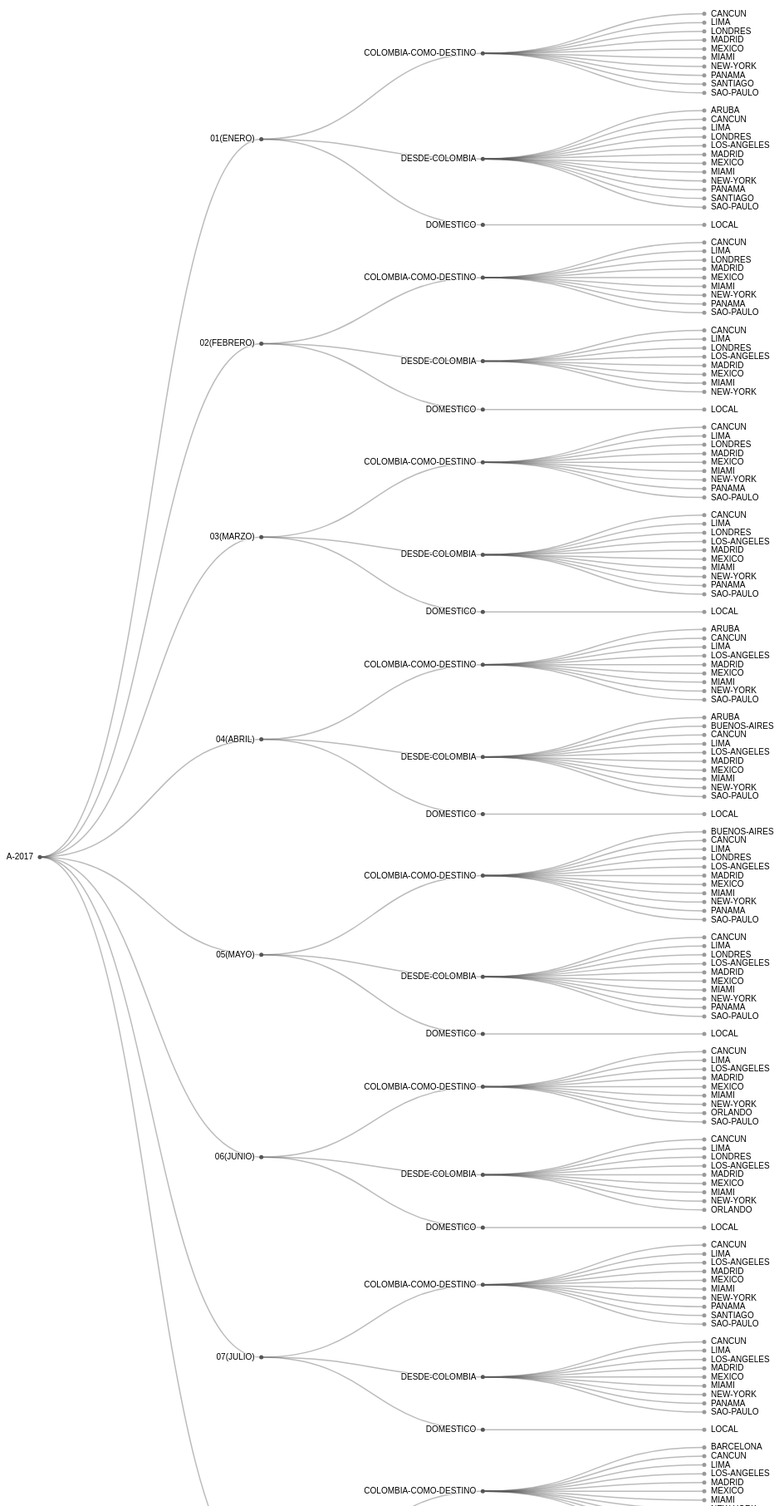
D3 v4 page, settled after 480 driven frames (8 s of simulated time); the page loaded 1 data file(s).



var svg = d3.select("svg"),
    width = +svg.attr("width"),
    height = +svg.attr("height"),
    g = svg.append("g").attr("transform", "translate(40,0)");

var tree = d3.tree()
    .size([height, width - 160]);

var stratify = d3.stratify()
    .parentId(function(d) { return d.id.substring(0, d.id.lastIndexOf(".")); });

d3.csv("TIDY.csv", function(error, data) {
  if (error) throw error;

  var root = stratify(data)
      .sort(function(a, b) { return (a.height - b.height) || a.id.localeCompare(b.id); });

  var link = g.selectAll(".link")
    .data(tree(root).links())
    .enter().append("path")
      .attr("class", "link")
      .attr("d", d3.linkHorizontal()
          .x(function(d) { return d.y; })
          .y(function(d) { return d.x; }));

  var node = g.selectAll(".node")
    .data(root.descendants())
    .enter().append("g")
      .attr("class", function(d) { return "node" + (d.children ? " node--internal" : " node--leaf"); })
      .attr("transform", function(d) { return "translate(" + d.y + "," + d.x + ")"; })

  node.append("circle")
      .attr("r", 2.5);

  node.append("text")
      .attr("dy", 3)
      .attr("x", function(d) { return d.children ? -8 : 8; })
      .style("text-anchor", function(d) { return d.children ? "end" : "start"; })
      .text(function(d) { return d.id.substring(d.id.lastIndexOf(".") + 1); });
});



### data: TIDY.csv
id, value
COLOMBIA-2017, 
COLOMBIA-2017.01(ENERO), 
COLOMBIA-2017.01(ENERO).DOMESTICO, 
COLOMBIA-2017.01(ENERO).DOMESTICO.LOCAL, 2529
COLOMBIA-2017.01(ENERO).COLOMBIA-COMO-DE…, 
COLOMBIA-2017.01(ENERO).COLOMBIA-COMO-DE…, 49
COLOMBIA-2017.01(ENERO).COLOMBIA-COMO-DE…, 59
COLOMBIA-2017.01(ENERO).COLOMBIA-COMO-DE…, 40
COLOMBIA-2017.01(ENERO).COLOMBIA-COMO-DE…, 45
COLOMBIA-2017.01(ENERO).COLOMBIA-COMO-DE…, 41
COLOMBIA-2017.01(ENERO).COLOMBIA-COMO-DE…, 90
COLOMBIA-2017.01(ENERO).COLOMBIA-COMO-DE…, 59
COLOMBIA-2017.01(ENERO).COLOMBIA-COMO-DE…, 45
COLOMBIA-2017.01(ENERO).COLOMBIA-COMO-DE…, 49
COLOMBIA-2017.01(ENERO).COLOMBIA-COMO-DE…, 56
COLOMBIA-2017.01(ENERO).DESDE-COLOMBIA, 
COLOMBIA-2017.01(ENERO).DESDE-COLOMBIA.A…, 40
COLOMBIA-2017.01(ENERO).DESDE-COLOMBIA.C…, 49
COLOMBIA-2017.01(ENERO).DESDE-COLOMBIA.L…, 68
COLOMBIA-2017.01(ENERO).DESDE-COLOMBIA.L…, 44
COLOMBIA-2017.01(ENERO).DESDE-COLOMBIA.L…, 41
COLOMBIA-2017.01(ENERO).DESDE-COLOMBIA.M…, 56
COLOMBIA-2017.01(ENERO).DESDE-COLOMBIA.M…, 43
COLOMBIA-2017.01(ENERO).DESDE-COLOMBIA.M…, 95
COLOMBIA-2017.01(ENERO).DESDE-COLOMBIA.N…, 71
COLOMBIA-2017.01(ENERO).DESDE-COLOMBIA.P…, 41
COLOMBIA-2017.01(ENERO).DESDE-COLOMBIA.S…, 51
COLOMBIA-2017.01(ENERO).DESDE-COLOMBIA.S…, 49
COLOMBIA-2017.02(FEBRERO), 
COLOMBIA-2017.02(FEBRERO).DOMESTICO, 
COLOMBIA-2017.02(FEBRERO).DOMESTICO.LOCA…, 2477
COLOMBIA-2017.02(FEBRERO).COLOMBIA-COMO-…, 
COLOMBIA-2017.02(FEBRERO).COLOMBIA-COMO-…, 43
COLOMBIA-2017.02(FEBRERO).COLOMBIA-COMO-…, 60
COLOMBIA-2017.02(FEBRERO).COLOMBIA-COMO-…, 40
COLOMBIA-2017.02(FEBRERO).COLOMBIA-COMO-…, 50
COLOMBIA-2017.02(FEBRERO).COLOMBIA-COMO-…, 45
COLOMBIA-2017.02(FEBRERO).COLOMBIA-COMO-…, 80
COLOMBIA-2017.02(FEBRERO).COLOMBIA-COMO-…, 58
COLOMBIA-2017.02(FEBRERO).COLOMBIA-COMO-…, 44
COLOMBIA-2017.02(FEBRERO).COLOMBIA-COMO-…, 46
COLOMBIA-2017.02(FEBRERO).DESDE-COLOMBIA, 
COLOMBIA-2017.02(FEBRERO).DESDE-COLOMBIA…, 43
COLOMBIA-2017.02(FEBRERO).DESDE-COLOMBIA…, 62
COLOMBIA-2017.02(FEBRERO).DESDE-COLOMBIA…, 43
COLOMBIA-2017.02(FEBRERO).DESDE-COLOMBIA…, 40
COLOMBIA-2017.02(FEBRERO).DESDE-COLOMBIA…, 53
COLOMBIA-2017.02(FEBRERO).DESDE-COLOMBIA…, 49
COLOMBIA-2017.02(FEBRERO).DESDE-COLOMBIA…, 81
COLOMBIA-2017.02(FEBRERO).DESDE-COLOMBIA…, 71
COLOMBIA-2017.04(ABRIL), 
COLOMBIA-2017.04(ABRIL).DOMESTICO, 
COLOMBIA-2017.04(ABRIL).DOMESTICO.LOCAL, 2482
COLOMBIA-2017.04(ABRIL).COLOMBIA-COMO-DE…, 
COLOMBIA-2017.04(ABRIL).COLOMBIA-COMO-DE…, 41
COLOMBIA-2017.04(ABRIL).COLOMBIA-COMO-DE…, 48
COLOMBIA-2017.04(ABRIL).COLOMBIA-COMO-DE…, 47
COLOMBIA-2017.04(ABRIL).COLOMBIA-COMO-DE…, 44
COLOMBIA-2017.04(ABRIL).COLOMBIA-COMO-DE…, 49
COLOMBIA-2017.04(ABRIL).COLOMBIA-COMO-DE…, 44
... 138 more rows